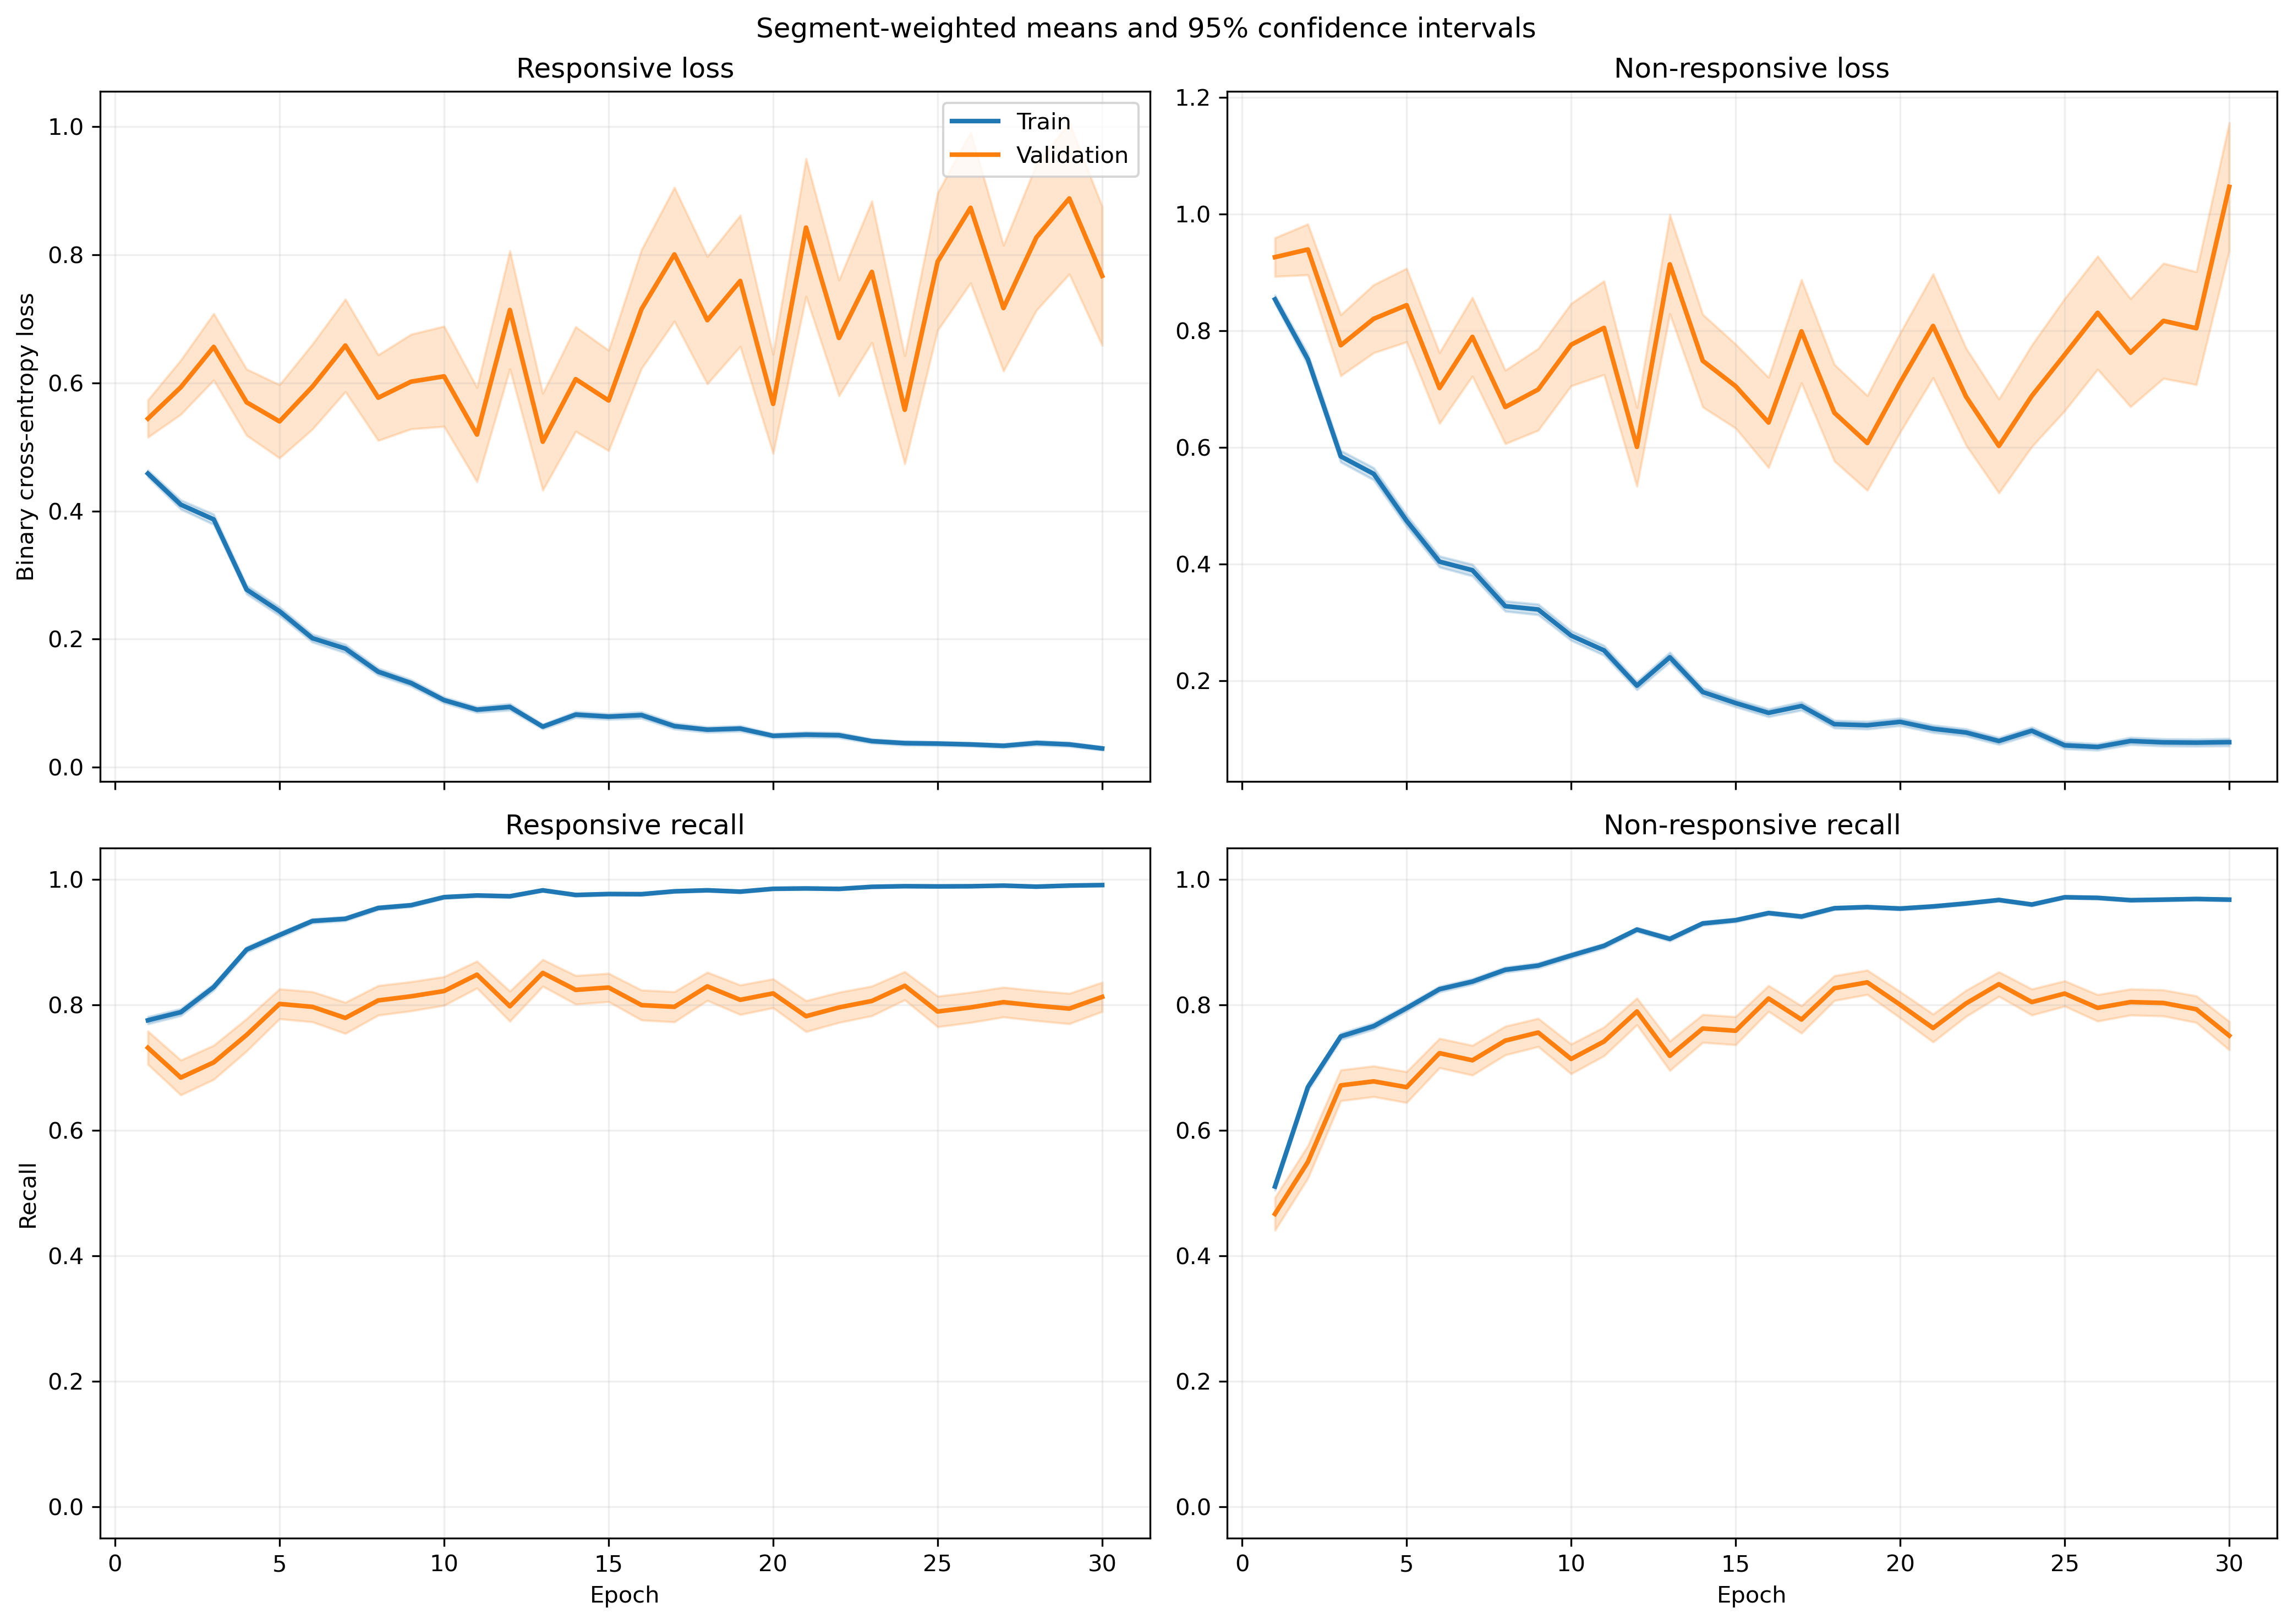

The table this chart was drawn from, first rows:
fold, epoch, split, r_loss, r_loss_count, r_loss_sum, r_loss_sum_sq, r_recall, r_recall_count, r_recall_sum, r_recall_sum_sq, nr_loss, nr_loss_count, nr_loss_sum, nr_loss_sum_sq, nr_recall, nr_recall_count, nr_recall_sum, nr_recall_sum_sq
1, 1, train, 0.4072, 1063, 432.8, 289.9, 0.8213, 1063, 873.0, 873.0, 0.9365, 1401, 1312, 1688, 0.4333, 1401, 607.0, 607.0
1, 1, validation, 0.1546, 10, 1.546, 0.329, 1.0, 10, 10.0, 10.0, , 0, 0.0, 0.0, , 0, 0.0, 0.0
1, 2, train, 0.3904, 1063, 415, 501.9, 0.7996, 1063, 850.0, 850.0, 0.7593, 1401, 1064, 1969, 0.6788, 1401, 951.0, 951.0
1, 2, validation, 0.0735, 10, 0.735, 0.1254, 1.0, 10, 10.0, 10.0, , 0, 0.0, 0.0, , 0, 0.0, 0.0
1, 3, train, 0.3338, 1063, 354.9, 454, 0.8598, 1063, 914.0, 914.0, 0.5984, 1401, 838.3, 1594, 0.7488, 1401, 1049, 1049
1, 3, validation, 0.0703, 10, 0.703, 0.1215, 1.0, 10, 10.0, 10.0, , 0, 0.0, 0.0, , 0, 0.0, 0.0
1, 4, train, 0.2078, 1063, 220.9, 216.9, 0.9351, 1063, 994.0, 994.0, 0.5762, 1401, 807.3, 1498, 0.7388, 1401, 1035, 1035
1, 4, validation, 0.04482, 10, 0.4482, 0.04218, 1.0, 10, 10.0, 10.0, , 0, 0.0, 0.0, , 0, 0.0, 0.0
1, 5, train, 0.2627, 1063, 279.2, 315.6, 0.8975, 1063, 954.0, 954.0, 0.427, 1401, 598.3, 1078, 0.8223, 1401, 1152, 1152
1, 5, validation, 0.05421, 10, 0.5421, 0.08617, 1.0, 10, 10.0, 10.0, , 0, 0.0, 0.0, , 0, 0.0, 0.0
1, 6, train, 0.2549, 1063, 271, 298.1, 0.9031, 1063, 960.0, 960.0, 0.3939, 1401, 551.9, 918.9, 0.8258, 1401, 1157, 1157
1, 6, validation, 0.1547, 10, 1.547, 1.698, 0.9, 10, 9.0, 9.0, , 0, 0.0, 0.0, , 0, 0.0, 0.0
1, 7, train, 0.1127, 1063, 119.8, 186.6, 0.9755, 1063, 1037, 1037, 0.3671, 1401, 514.3, 1220, 0.8515, 1401, 1193, 1193
1, 7, validation, 0.01481, 10, 0.1481, 0.006656, 1.0, 10, 10.0, 10.0, , 0, 0.0, 0.0, , 0, 0.0, 0.0
1, 8, train, 0.139, 1063, 147.8, 183.1, 0.9501, 1063, 1010, 1010, 0.3004, 1401, 420.8, 853.7, 0.8801, 1401, 1233, 1233
1, 8, validation, 0.01353, 10, 0.1353, 0.006733, 1.0, 10, 10.0, 10.0, , 0, 0.0, 0.0, , 0, 0.0, 0.0
1, 9, train, 0.09263, 1063, 98.46, 89.5, 0.9737, 1063, 1035, 1035, 0.2377, 1401, 333, 603.6, 0.8972, 1401, 1257, 1257
1, 9, validation, 0.01291, 10, 0.1291, 0.004861, 1.0, 10, 10.0, 10.0, , 0, 0.0, 0.0, , 0, 0.0, 0.0
1, 10, train, 0.07913, 1063, 84.11, 79.96, 0.9821, 1063, 1044, 1044, 0.2005, 1401, 281, 438.2, 0.9044, 1401, 1267, 1267
1, 10, validation, 0.02571, 10, 0.2571, 0.02115, 1.0, 10, 10.0, 10.0, , 0, 0.0, 0.0, , 0, 0.0, 0.0
1, 11, train, 0.1205, 1063, 128.1, 141.3, 0.9595, 1063, 1020, 1020, 0.2067, 1401, 289.6, 506.1, 0.9151, 1401, 1282, 1282
1, 11, validation, 0.01048, 10, 0.1048, 0.003191, 1.0, 10, 10.0, 10.0, , 0, 0.0, 0.0, , 0, 0.0, 0.0
1, 12, train, 0.08161, 1063, 86.75, 107.2, 0.9765, 1063, 1038, 1038, 0.1315, 1401, 184.3, 328.5, 0.9422, 1401, 1320, 1320
1, 12, validation, 0.008774, 10, 0.08774, 0.001876, 1.0, 10, 10.0, 10.0, , 0, 0.0, 0.0, , 0, 0.0, 0.0
1, 13, train, 0.08385, 1063, 89.13, 127.2, 0.9708, 1063, 1032, 1032, 0.1364, 1401, 191.1, 439.4, 0.9493, 1401, 1330, 1330
1, 13, validation, 0.003003, 10, 0.03003, 0.0001849, 1.0, 10, 10.0, 10.0, , 0, 0.0, 0.0, , 0, 0.0, 0.0
1, 14, train, 0.09534, 1063, 101.3, 202.7, 0.9699, 1063, 1031, 1031, 0.1044, 1401, 146.2, 341, 0.9657, 1401, 1353, 1353
1, 14, validation, 0.01377, 10, 0.1377, 0.006877, 1.0, 10, 10.0, 10.0, , 0, 0.0, 0.0, , 0, 0.0, 0.0
1, 15, train, 0.2126, 1063, 225.9, 583.2, 0.921, 1063, 979.0, 979.0, 0.08459, 1401, 118.5, 305.7, 0.9729, 1401, 1363, 1363
1, 15, validation, 0.01195, 10, 0.1195, 0.006828, 1.0, 10, 10.0, 10.0, , 0, 0.0, 0.0, , 0, 0.0, 0.0
1, 16, train, 0.05325, 1063, 56.6, 61.89, 0.9868, 1063, 1049, 1049, 0.2028, 1401, 284.1, 674.5, 0.9236, 1401, 1294, 1294
1, 16, validation, 0.001782, 10, 0.01782, 5.0181132110083126e-05, 1.0, 10, 10.0, 10.0, , 0, 0.0, 0.0, , 0, 0.0, 0.0
1, 17, train, 0.1091, 1063, 116, 328.3, 0.9643, 1063, 1025, 1025, 0.07099, 1401, 99.46, 257.8, 0.9707, 1401, 1360, 1360
1, 17, validation, 0.003461, 10, 0.03461, 0.0002744, 1.0, 10, 10.0, 10.0, , 0, 0.0, 0.0, , 0, 0.0, 0.0
1, 18, train, 0.05091, 1063, 54.12, 86.45, 0.9878, 1063, 1050, 1050, 0.1093, 1401, 153.1, 320, 0.9586, 1401, 1343, 1343
1, 18, validation, 0.005231, 10, 0.05231, 0.0008124, 1.0, 10, 10.0, 10.0, , 0, 0.0, 0.0, , 0, 0.0, 0.0
1, 19, train, 0.03404, 1063, 36.19, 72.2, 0.9934, 1063, 1056, 1056, 0.09219, 1401, 129.2, 310.4, 0.9672, 1401, 1355, 1355
1, 19, validation, 0.003074, 10, 0.03074, 0.0002434, 1.0, 10, 10.0, 10.0, , 0, 0.0, 0.0, , 0, 0.0, 0.0
1, 20, train, 0.05081, 1063, 54.01, 82.13, 0.9878, 1063, 1050, 1050, 0.09054, 1401, 126.8, 249.9, 0.965, 1401, 1352, 1352
1, 20, validation, 0.003419, 10, 0.03419, 0.0002268, 1.0, 10, 10.0, 10.0, , 0, 0.0, 0.0, , 0, 0.0, 0.0
1, 21, train, 0.05453, 1063, 57.97, 132.2, 0.984, 1063, 1046, 1046, 0.117, 1401, 164, 447.5, 0.9586, 1401, 1343, 1343
1, 21, validation, 0.001351, 10, 0.01351, 4.896816994914843e-05, 1.0, 10, 10.0, 10.0, , 0, 0.0, 0.0, , 0, 0.0, 0.0
1, 22, train, 0.1073, 1063, 114, 404.2, 0.9718, 1063, 1033, 1033, 0.09663, 1401, 135.4, 452.8, 0.9707, 1401, 1360, 1360
1, 22, validation, 0.00146, 10, 0.0146, 9.450199604543741e-05, 1.0, 10, 10.0, 10.0, , 0, 0.0, 0.0, , 0, 0.0, 0.0
1, 23, train, 0.04811, 1063, 51.14, 68.67, 0.9878, 1063, 1050, 1050, 0.1106, 1401, 154.9, 367.3, 0.9593, 1401, 1344, 1344
1, 23, validation, 0.002863, 10, 0.02863, 0.0003012, 1.0, 10, 10.0, 10.0, , 0, 0.0, 0.0, , 0, 0.0, 0.0
1, 24, train, 0.01875, 1063, 19.93, 54.85, 0.9972, 1063, 1060, 1060, 0.08628, 1401, 120.9, 375.5, 0.9693, 1401, 1358, 1358
1, 24, validation, 0.0008247, 10, 0.008247, 2.0522782278931118e-05, 1.0, 10, 10.0, 10.0, , 0, 0.0, 0.0, , 0, 0.0, 0.0
1, 25, train, 0.02552, 1063, 27.13, 69.36, 0.9944, 1063, 1057, 1057, 0.0598, 1401, 83.78, 290.8, 0.9822, 1401, 1376, 1376
1, 25, validation, 0.0009491, 10, 0.009491, 1.8177908032157575e-05, 1.0, 10, 10.0, 10.0, , 0, 0.0, 0.0, , 0, 0.0, 0.0
1, 26, train, 0.05087, 1063, 54.08, 84.31, 0.9859, 1063, 1048, 1048, 0.09179, 1401, 128.6, 304.8, 0.9679, 1401, 1356, 1356
1, 26, validation, 0.001222, 10, 0.01222, 2.6473693651496433e-05, 1.0, 10, 10.0, 10.0, , 0, 0.0, 0.0, , 0, 0.0, 0.0
1, 27, train, 0.02531, 1063, 26.91, 48.4, 0.9953, 1063, 1058, 1058, 0.08172, 1401, 114.5, 282.6, 0.97, 1401, 1359, 1359
1, 27, validation, 0.001365, 10, 0.01365, 2.60693757354602e-05, 1.0, 10, 10.0, 10.0, , 0, 0.0, 0.0, , 0, 0.0, 0.0
1, 28, train, 0.0219, 1063, 23.28, 13.57, 0.9953, 1063, 1058, 1058, 0.05569, 1401, 78.02, 218.4, 0.9843, 1401, 1379, 1379
1, 28, validation, 0.003826, 10, 0.03826, 0.0004139, 1.0, 10, 10.0, 10.0, , 0, 0.0, 0.0, , 0, 0.0, 0.0
1, 29, train, 0.01426, 1063, 15.15, 8.074, 0.9981, 1063, 1061, 1061, 0.1114, 1401, 156, 518.6, 0.9643, 1401, 1351, 1351
1, 29, validation, 0.001041, 10, 0.01041, 2.0717516235890798e-05, 1.0, 10, 10.0, 10.0, , 0, 0.0, 0.0, , 0, 0.0, 0.0
1, 30, train, 0.05873, 1063, 62.43, 118.8, 0.9812, 1063, 1043, 1043, 0.04804, 1401, 67.3, 209.5, 0.9857, 1401, 1381, 1381
1, 30, validation, 0.0009642, 10, 0.009642, 1.6443751974293264e-05, 1.0, 10, 10.0, 10.0, , 0, 0.0, 0.0, , 0, 0.0, 0.0
... 1,140 more rows
